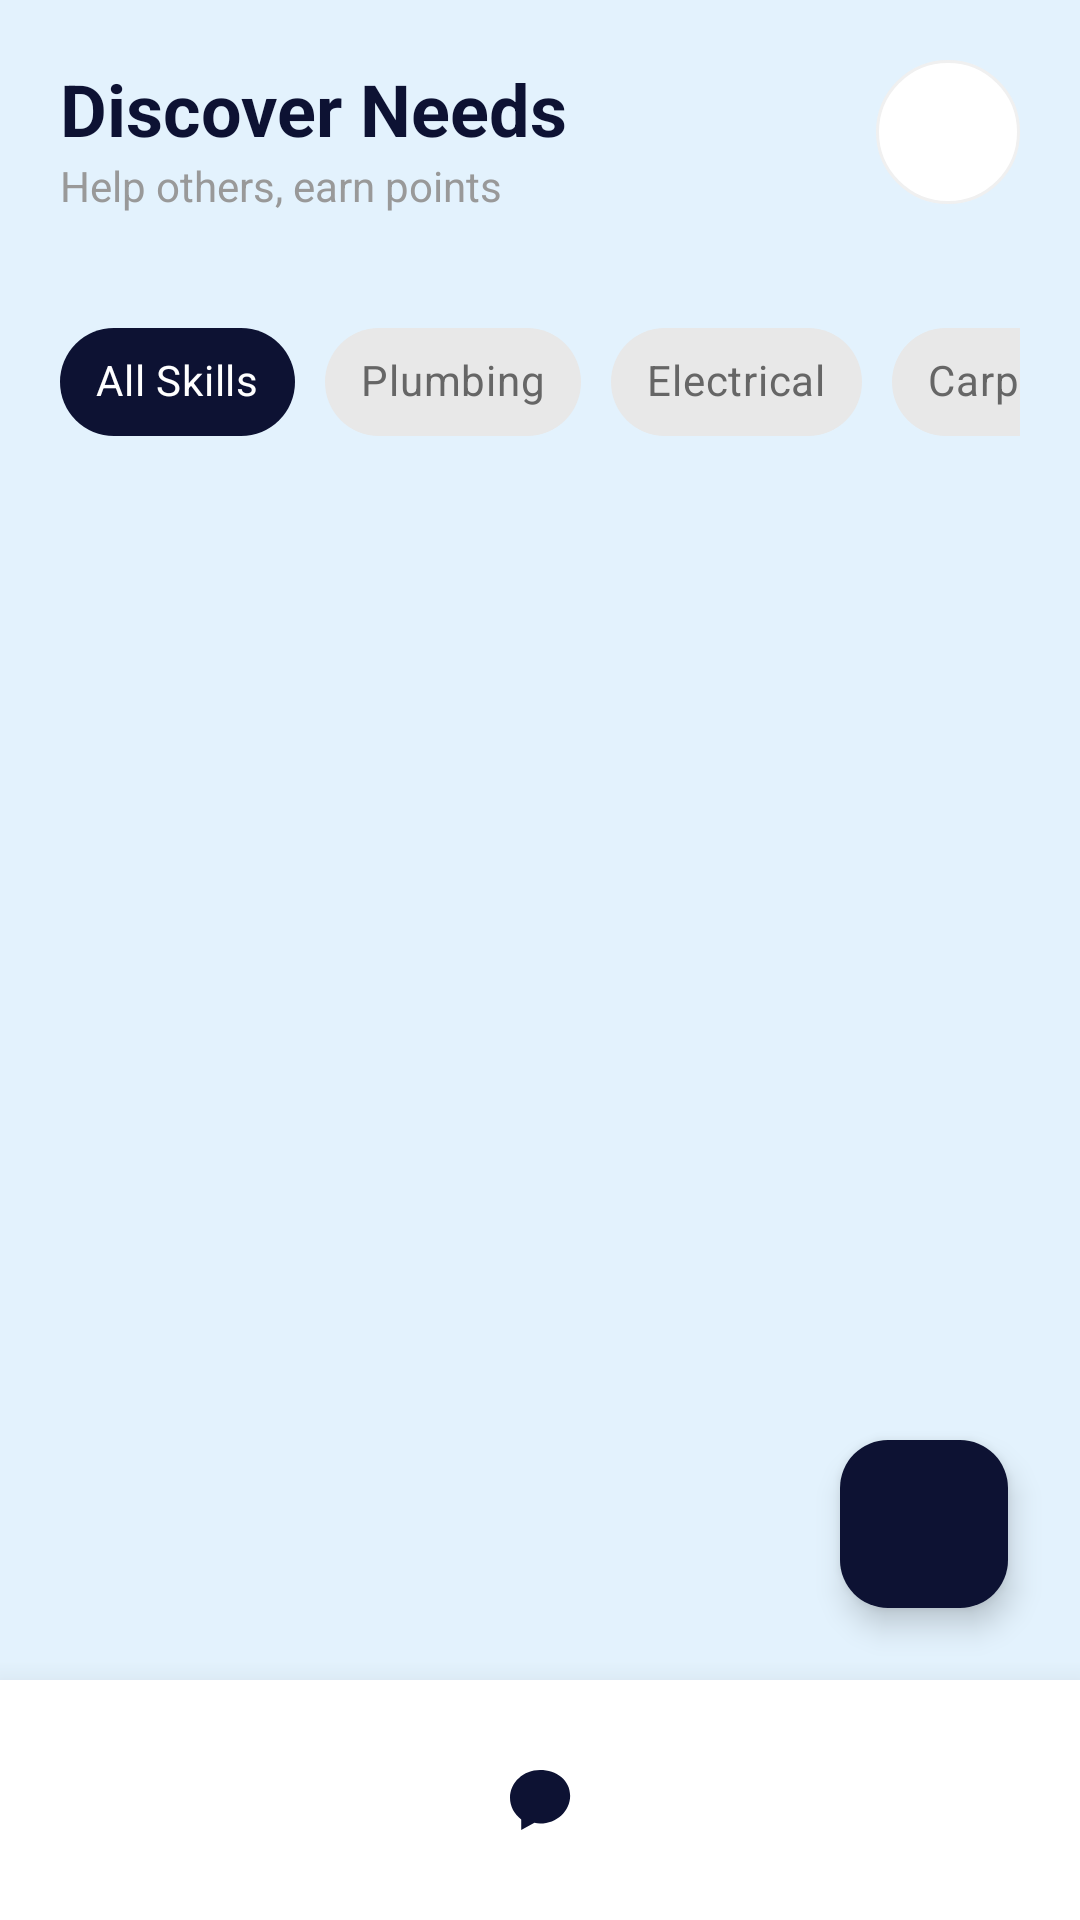

Reconstruct the res/layout file that produces this screen, plus the resources it refers to.
<!-- AndroidManifest.xml: application theme Theme.SkillExchange -->
<!-- res/layout/activity_dashboard.xml -->
<?xml version="1.0" encoding="utf-8"?>
<androidx.constraintlayout.widget.ConstraintLayout xmlns:android="http://schemas.android.com/apk/res/android"
    xmlns:app="http://schemas.android.com/apk/res-auto"
    android:layout_width="match_parent"
    android:layout_height="match_parent"
    android:background="@color/light_blue">

    <LinearLayout
        android:id="@+id/header"
        android:layout_width="match_parent"
        android:layout_height="wrap_content"
        android:orientation="horizontal"
        android:padding="20dp"
        app:layout_constraintTop_toTopOf="parent">

        <LinearLayout
            android:layout_width="0dp"
            android:layout_height="wrap_content"
            android:layout_weight="1"
            android:orientation="vertical">
            <TextView
                android:layout_width="wrap_content"
                android:layout_height="wrap_content"
                android:text="@string/discover_needs"
                android:textColor="@color/navy_900"
                android:textSize="24sp"
                android:textStyle="bold" />
            <TextView
                android:layout_width="wrap_content"
                android:layout_height="wrap_content"
                android:text="@string/help_others_earn_points"
                android:textColor="@color/gray_medium" />
        </LinearLayout>

        
        <FrameLayout
            android:layout_width="48dp"
            android:layout_height="48dp">

            <ImageButton
                android:id="@+id/btnNotifications"
                android:layout_width="48dp"
                android:layout_height="48dp"
                android:background="@drawable/bg_icon_button"
                android:src="@drawable/ic_bell"
                app:tint="@color/primary_dark"
                android:contentDescription="@string/notifications" />

            
            <TextView
                android:id="@+id/tvNotificationBadge"
                android:layout_width="18dp"
                android:layout_height="18dp"
                android:layout_gravity="top|end"
                android:layout_marginTop="2dp"
                android:layout_marginEnd="2dp"
                android:background="@drawable/bg_notification_badge"
                android:gravity="center"
                android:textColor="@color/white"
                android:textSize="10sp"
                android:textStyle="bold"
                android:visibility="gone" />

        </FrameLayout>
    </LinearLayout>

    <HorizontalScrollView
        android:id="@+id/filterScroll"
        android:layout_width="match_parent"
        android:layout_height="wrap_content"
        android:paddingStart="20dp"
        android:paddingEnd="20dp"
        android:paddingTop="12dp"
        android:paddingBottom="12dp"
        android:scrollbars="none"
        android:fillViewport="false"
        app:layout_constraintTop_toBottomOf="@id/header">

        <com.google.android.material.chip.ChipGroup
            android:id="@+id/chipGroupFilters"
            android:layout_width="wrap_content"
            android:layout_height="wrap_content"
            app:singleSelection="true"
            app:selectionRequired="true"
            app:chipSpacing="10dp"
            app:chipSpacingHorizontal="10dp">

            <com.google.android.material.chip.Chip
                android:id="@+id/chipAll"
                style="@style/CustomChipChoice"
                android:layout_width="wrap_content"
                android:layout_height="wrap_content"
                android:text="@string/filter_all_skills"
                android:checked="true" />

            <com.google.android.material.chip.Chip
                android:id="@+id/chipPlumbing"
                style="@style/CustomChipChoice"
                android:layout_width="wrap_content"
                android:layout_height="wrap_content"
                android:text="@string/filter_plumbing" />

            <com.google.android.material.chip.Chip
                android:id="@+id/chipElectrical"
                style="@style/CustomChipChoice"
                android:layout_width="wrap_content"
                android:layout_height="wrap_content"
                android:text="@string/filter_electrical" />

            <com.google.android.material.chip.Chip
                android:id="@+id/chipCarpentry"
                style="@style/CustomChipChoice"
                android:layout_width="wrap_content"
                android:layout_height="wrap_content"
                android:text="@string/filter_carpentry" />

            <com.google.android.material.chip.Chip
                android:id="@+id/chipMasonry"
                style="@style/CustomChipChoice"
                android:layout_width="wrap_content"
                android:layout_height="wrap_content"
                android:text="@string/filter_masonry" />

            <com.google.android.material.chip.Chip
                android:id="@+id/chipPainting"
                style="@style/CustomChipChoice"
                android:layout_width="wrap_content"
                android:layout_height="wrap_content"
                android:text="@string/filter_painting" />

            <com.google.android.material.chip.Chip
                android:id="@+id/chipWelding"
                style="@style/CustomChipChoice"
                android:layout_width="wrap_content"
                android:layout_height="wrap_content"
                android:text="@string/filter_welding" />

            <com.google.android.material.chip.Chip
                android:id="@+id/chipTiling"
                style="@style/CustomChipChoice"
                android:layout_width="wrap_content"
                android:layout_height="wrap_content"
                android:text="@string/filter_tiling" />

            <com.google.android.material.chip.Chip
                android:id="@+id/chipRoofing"
                style="@style/CustomChipChoice"
                android:layout_width="wrap_content"
                android:layout_height="wrap_content"
                android:text="@string/filter_roofing" />

            <com.google.android.material.chip.Chip
                android:id="@+id/chipInterior_Design"
                style="@style/CustomChipChoice"
                android:layout_width="wrap_content"
                android:layout_height="wrap_content"
                android:text="@string/filter_interior_design" />

            <com.google.android.material.chip.Chip
                android:id="@+id/chipFurniture_Repair"
                style="@style/CustomChipChoice"
                android:layout_width="wrap_content"
                android:layout_height="wrap_content"
                android:text="@string/filter_furniture_repair" />

            <com.google.android.material.chip.Chip
                android:id="@+id/chipCar_Mechanic"
                style="@style/CustomChipChoice"
                android:layout_width="wrap_content"
                android:layout_height="wrap_content"
                android:text="@string/filter_car_mechanic" />

            <com.google.android.material.chip.Chip
                android:id="@+id/chipConstruction_Work"
                style="@style/CustomChipChoice"
                android:layout_width="wrap_content"
                android:layout_height="wrap_content"
                android:text="@string/filter_construction_work" />

            <com.google.android.material.chip.Chip
                android:id="@+id/chipWater_Tank_Cleaning"
                style="@style/CustomChipChoice"
                android:layout_width="wrap_content"
                android:layout_height="wrap_content"
                android:text="@string/filter_water_tank_cleaning" />

        </com.google.android.material.chip.ChipGroup>
    </HorizontalScrollView>

    <androidx.recyclerview.widget.RecyclerView
        android:id="@+id/rvPosts"
        android:layout_width="match_parent"
        android:layout_height="0dp"
        android:paddingHorizontal="20dp"
        android:paddingTop="8dp"
        app:layout_constraintTop_toBottomOf="@id/filterScroll"
        app:layout_constraintBottom_toTopOf="@id/bottomNav" />

    <ProgressBar
        android:id="@+id/progressBar"
        android:layout_width="wrap_content"
        android:layout_height="wrap_content"
        android:visibility="gone"
        android:indeterminateTint="@color/teal_accent"
        app:layout_constraintTop_toTopOf="parent"
        app:layout_constraintBottom_toBottomOf="parent"
        app:layout_constraintStart_toStartOf="parent"
        app:layout_constraintEnd_toEndOf="parent" />

    <com.google.android.material.floatingactionbutton.FloatingActionButton
        android:id="@+id/btnCreatePost"
        android:layout_width="wrap_content"
        android:layout_height="wrap_content"
        android:layout_margin="24dp"
        android:src="@drawable/ic_plus"
        android:contentDescription="@string/create_post"
        app:layout_constraintBottom_toTopOf="@id/bottomNav"
        app:layout_constraintEnd_toEndOf="parent"
        app:backgroundTint="@color/navy_900"
        app:tint="@color/white" />

    <LinearLayout
        android:id="@+id/bottomNav"
        android:layout_width="match_parent"
        android:layout_height="80dp"
        android:background="@color/white"
        android:elevation="16dp"
        android:orientation="horizontal"
        app:layout_constraintBottom_toBottomOf="parent">

        <ImageView
            android:id="@+id/navHome"
            android:layout_width="0dp"
            android:layout_height="wrap_content"
            android:layout_weight="1"
            android:layout_gravity="center"
            android:src="@drawable/ic_home"
            app:tint="@color/primary_dark"
            android:contentDescription="@string/nav_home" />

        <ImageView
            android:id="@+id/navChat"
            android:layout_width="0dp"
            android:layout_height="wrap_content"
            android:layout_weight="1"
            android:layout_gravity="center"
            android:src="@drawable/ic_messenger"
            app:tint="@color/primary_dark"
            android:contentDescription="@string/nav_chat" />

        <ImageView
            android:id="@+id/navProfile"
            android:layout_width="0dp"
            android:layout_height="wrap_content"
            android:layout_weight="1"
            android:layout_gravity="center"
            android:src="@drawable/ic_user"
            app:tint="@color/primary_dark"
            android:contentDescription="@string/nav_profile" />

    </LinearLayout>

</androidx.constraintlayout.widget.ConstraintLayout>
<!-- resources referenced by this layout -->
<resources>
  <color name="gray_medium">#999999</color>
  <color name="light_blue">#E3F2FD</color>
  <color name="navy_900">#0D1233</color>
  <color name="primary_dark">@color/navy_900</color>
  <color name="teal_accent">#00BFA5</color>
  <color name="white">#FFFFFF</color>
  <!-- drawable bg_icon_button (drawable) -->
  <?xml version="1.0" encoding="utf-8"?>
  <shape xmlns:android="http://schemas.android.com/apk/res/android"
      android:shape="oval">
      <solid android:color="@color/white" />
      <corners android:radius="12dp" />
      <stroke android:width="1dp" android:color="#F0F0F0" />
  </shape>
  <!-- drawable ic_messenger (drawable) -->
  <vector xmlns:android="http://schemas.android.com/apk/res/android"
      android:width="24dp"
      android:height="24dp"
      android:viewportWidth="24"
      android:viewportHeight="24">
      <path
          android:fillColor="#000000"
          android:pathData="M12,2C6.48,2 2,6.15 2,11.28c0,2.91 1.46,5.51 3.74,7.18V22l4.4,-2.41c0.61,0.17 1.25,0.26 1.91,0.26 5.52,0 10,-4.15 10,-9.28S17.52,2 12,2z"/>
  </vector>
  <string name="create_post">Create Post</string>
  <string name="discover_needs">Discover Needs</string>
  <string name="filter_all_skills">All Skills</string>
  <string name="filter_car_mechanic">Car Mechanic</string>
  <string name="filter_carpentry">Carpentry</string>
  <string name="filter_construction_work">Construction Work</string>
  <string name="filter_electrical">Electrical</string>
  <string name="filter_furniture_repair">Furniture Repair</string>
  <string name="filter_interior_design">Interior Design</string>
  <string name="filter_masonry">Masonry</string>
  <string name="filter_painting">Painting</string>
  <string name="filter_plumbing">Plumbing</string>
  <string name="filter_roofing">Roofing</string>
  <string name="filter_tiling">Tiling</string>
  <string name="filter_water_tank_cleaning">Water Tank Cleaning</string>
  <string name="filter_welding">Welding</string>
  <string name="help_others_earn_points">Help others, earn points</string>
  <string name="nav_chat">Chat</string>
  <string name="nav_home">Home</string>
  <string name="nav_profile">Profile</string>
  <string name="notifications">Notifications</string>
  <style name="CustomChipChoice" parent="Widget.MaterialComponents.Chip.Choice">
          <item name="chipBackgroundColor">@color/chip_background_color</item>
          <item name="android:textColor">@color/chip_text_color</item>
          <item name="chipCornerRadius">20dp</item>
          <item name="chipMinHeight">36dp</item>
          <item name="android:textSize">14sp</item>
          <item name="chipStrokeWidth">0dp</item>
          <item name="checkedIconVisible">false</item>
          <item name="android:paddingStart">16dp</item>
          <item name="android:paddingEnd">16dp</item>
      </style>
  <style name="Theme.SkillExchange" parent="Theme.Material3.DayNight.NoActionBar">
  
          
          <item name="colorPrimary">@color/primary</item>
          <item name="colorOnPrimary">@color/white</item>
          <item name="colorPrimaryContainer">@color/primary_dark</item>
          <item name="colorOnPrimaryContainer">@color/white</item>
  
          
          <item name="colorSecondary">@color/accent</item>
          <item name="colorOnSecondary">@color/white</item>
  
          
          <item name="android:statusBarColor">@color/primary_dark</item>
  
          
          <item name="android:windowBackground">@color/background</item>
      </style>
  <color name="primary">@color/navy_700</color>
  <color name="accent">@color/muted_gold</color>
  <color name="background">@color/white</color>
  <color name="navy_700">#1A237E</color>
  <color name="muted_gold">#C5A46D</color>
</resources>
